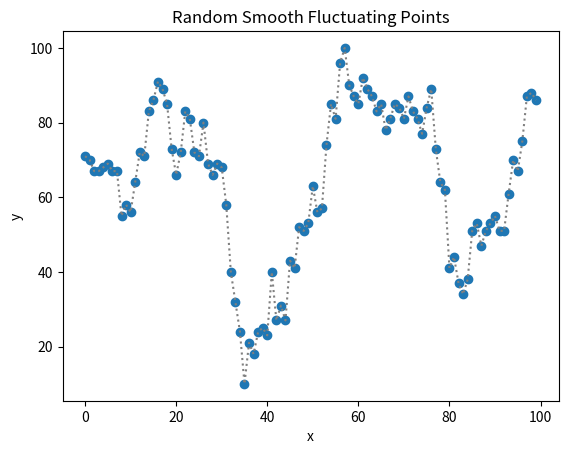

Reproduce this figure in Python.
import numpy as np
import matplotlib.pyplot as plt

def flucPointGenerator(lower_bound, upper_bound, n_points):
    # Generate some random points with smooth fluctuations
# Parameters
    x = np.linspace(0, n_points - 1, n_points)

    # Generate random y-values
    y_random = np.random.randn(n_points)

    # Apply a cumulative sum to make the fluctuations smoother
    y_cumsum = np.cumsum(y_random)

    # Normalize the cumulative sum to the desired range
    y = (y_cumsum - np.min(y_cumsum)) / (np.max(y_cumsum) - np.min(y_cumsum))

    y = lower_bound + (upper_bound - lower_bound) * y

    # Optionally, add some noise to make it more random
    # y += 3 + 0.01 * np.random.randn(n_points)

    # Plot the points
    x = np.round(x).astype(int)
    y = np.round(y).astype(int)

    return y

if __name__ == '__main__':

    n_points = 100

    x = np.linspace(0, n_points - 1, n_points)
    y = flucPointGenerator(10, n_points, n_points)
    print(x)
    print(y)
    print(len(x))
    print(len(y))

    plt.scatter(x, y)
    plt.plot(x, y, linestyle='dotted', color='gray')
    plt.xlabel('x')
    plt.ylabel('y')
    plt.title('Random Smooth Fluctuating Points')
    plt.show()
